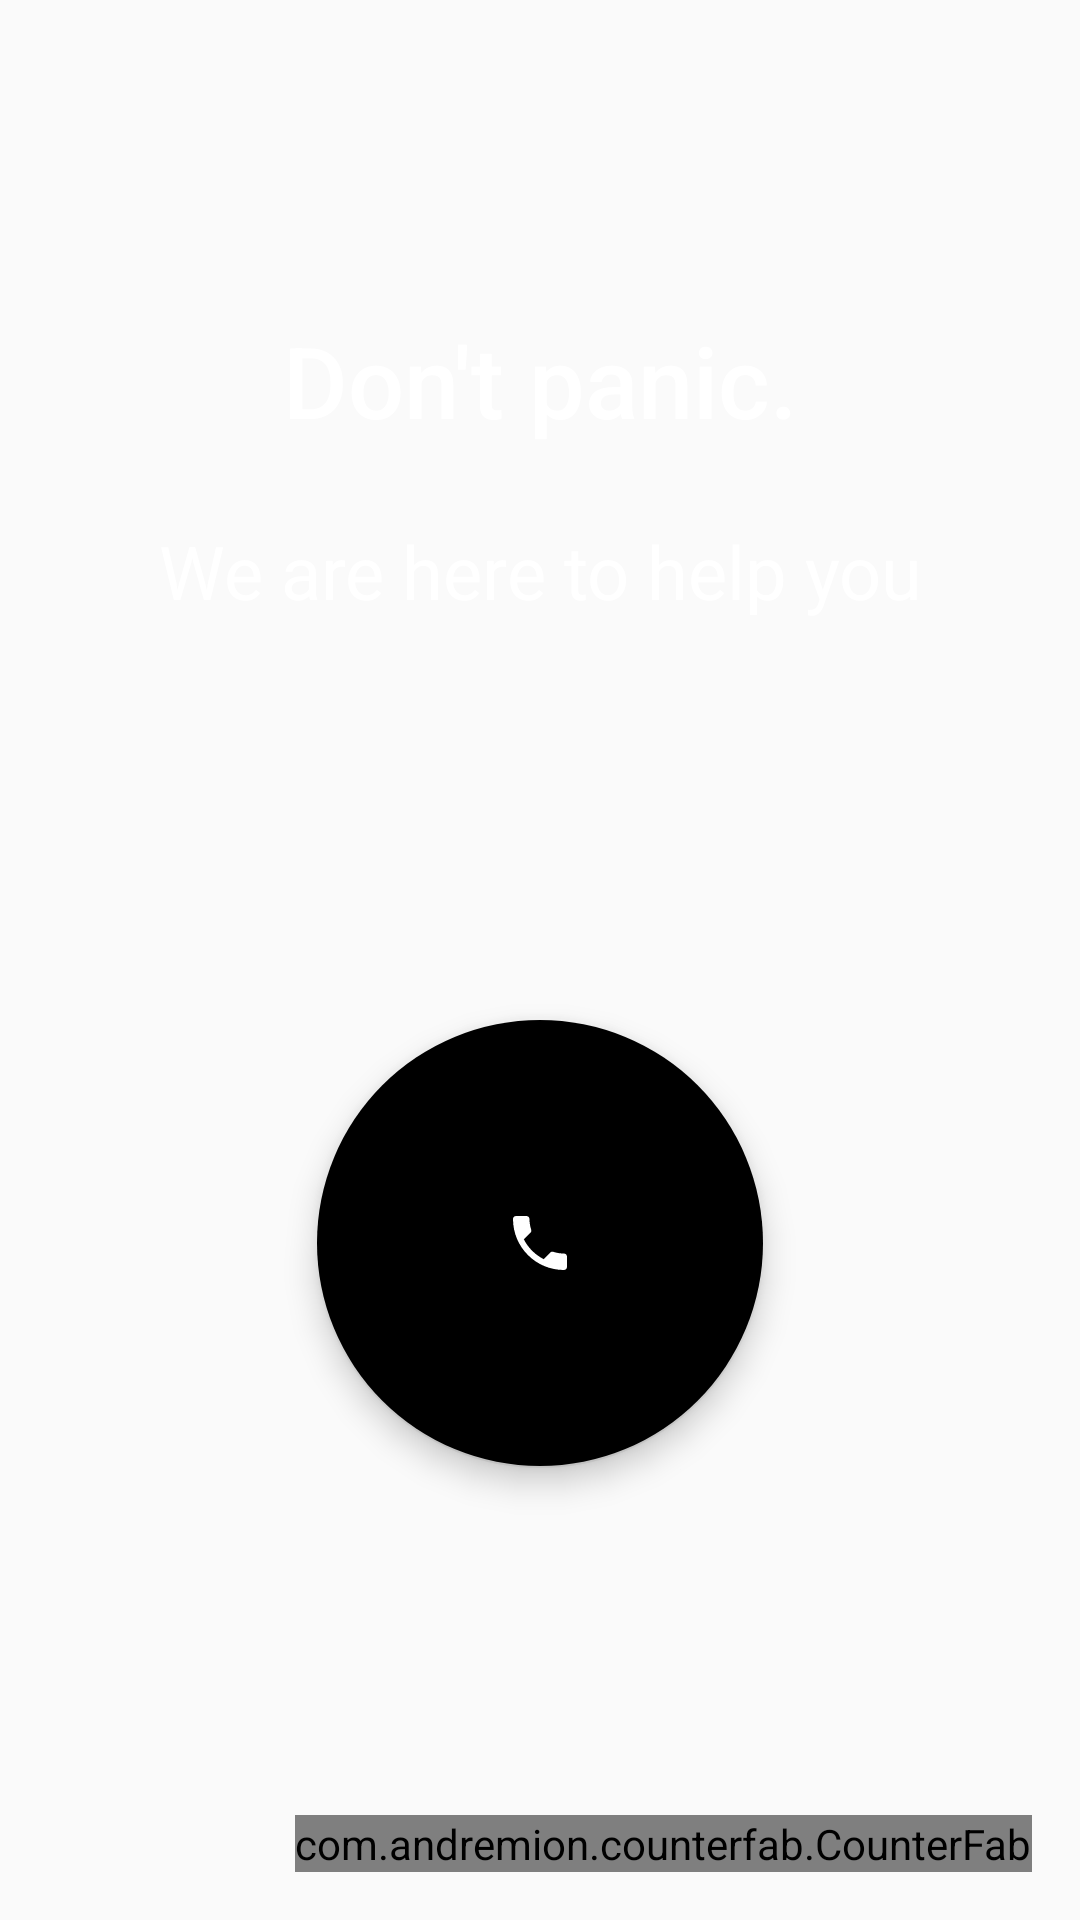

Reconstruct the res/layout file that produces this screen, plus the resources it refers to.
<!-- AndroidManifest.xml: application theme Theme.AppCompat.Light.NoActionBar -->
<!-- res/layout/fragment_home.xml -->
<FrameLayout xmlns:android="http://schemas.android.com/apk/res/android"
    xmlns:tools="http://schemas.android.com/tools"
    android:layout_width="match_parent"
    android:layout_height="match_parent"
    xmlns:app="http://schemas.android.com/apk/res-auto"
    tools:context="com.example.vaevictis.myapplication.views.activities.HomeActivity">

    <LinearLayout
        android:layout_width="match_parent"
        android:layout_height="match_parent"
        android:orientation="vertical"
        android:weightSum="3">

        <TextView
            android:layout_width="match_parent"
            android:layout_height="wrap_content"
            android:layout_weight="0.6"
            android:paddingTop="80dp"
            android:gravity="center"
            android:text="@string/nopanic"
            android:fontFamily="sans-serif-medium"
            android:textColor="@android:color/white"
            android:textSize="16pt" />

        <TextView
            android:layout_width="match_parent"
            android:layout_height="wrap_content"
            android:layout_weight="0.4"
            android:gravity="center_horizontal"
            android:text="@string/help"
            android:fontFamily="sans-serif"
            android:textColor="@android:color/white"
            android:textSize="12pt" />
        <RelativeLayout
            android:layout_width="fill_parent"
            android:layout_height="wrap_content"
            android:layout_weight="2">
            <android.support.design.widget.FloatingActionButton
                android:id="@+id/main_phone"
                android:layout_width="wrap_content"
                android:layout_height="wrap_content"
                android:layout_centerInParent="true"
                android:layout_margin="@dimen/fab_margin"
                app:fabSize="mini"
                android:scaleType="center"
                app:backgroundTint="@color/md_green_500"
                android:tint="@android:color/white"
                android:src="@drawable/ic_phone_black_24px"/>
        </RelativeLayout>
           <com.andremion.counterfab.CounterFab
               android:id="@+id/people"
               android:layout_width="wrap_content"
               android:layout_height="wrap_content"
               android:layout_margin="@dimen/fab_margin"
               app:fabSize="normal"
               android:scaleType="center"
               app:backgroundTint="@color/colorAccent"
               android:tint="@android:color/white"
               android:layout_gravity="bottom|end"
               android:src="@drawable/ic_supervisor_account_black_24dp"/>

    </LinearLayout>

</FrameLayout>
<!-- resources referenced by this layout -->
<resources>
  <color name="colorAccent">#FE675C</color>
  <dimen name="fab_margin">16dp</dimen>
  <!-- drawable ic_phone_black_24px (drawable) -->
  <vector android:height="56dp" android:viewportHeight="24.0"
      android:viewportWidth="24.0" android:width="56dp" xmlns:android="http://schemas.android.com/apk/res/android">
      <path android:fillColor="#000000" android:pathData="M6.62,10.79c1.44,2.83 3.76,5.14 6.59,6.59l2.2,-2.2c0.27,-0.27 0.67,-0.36 1.02,-0.24 1.12,0.37 2.33,0.57 3.57,0.57 0.55,0 1,0.45 1,1V20c0,0.55 -0.45,1 -1,1 -9.39,0 -17,-7.61 -17,-17 0,-0.55 0.45,-1 1,-1h3.5c0.55,0 1,0.45 1,1 0,1.25 0.2,2.45 0.57,3.57 0.11,0.35 0.03,0.74 -0.25,1.02l-2.2,2.2z"/>
  </vector>
  <string name="help">We are here to help you</string>
  <string name="nopanic">Don\'t panic.</string>
</resources>
